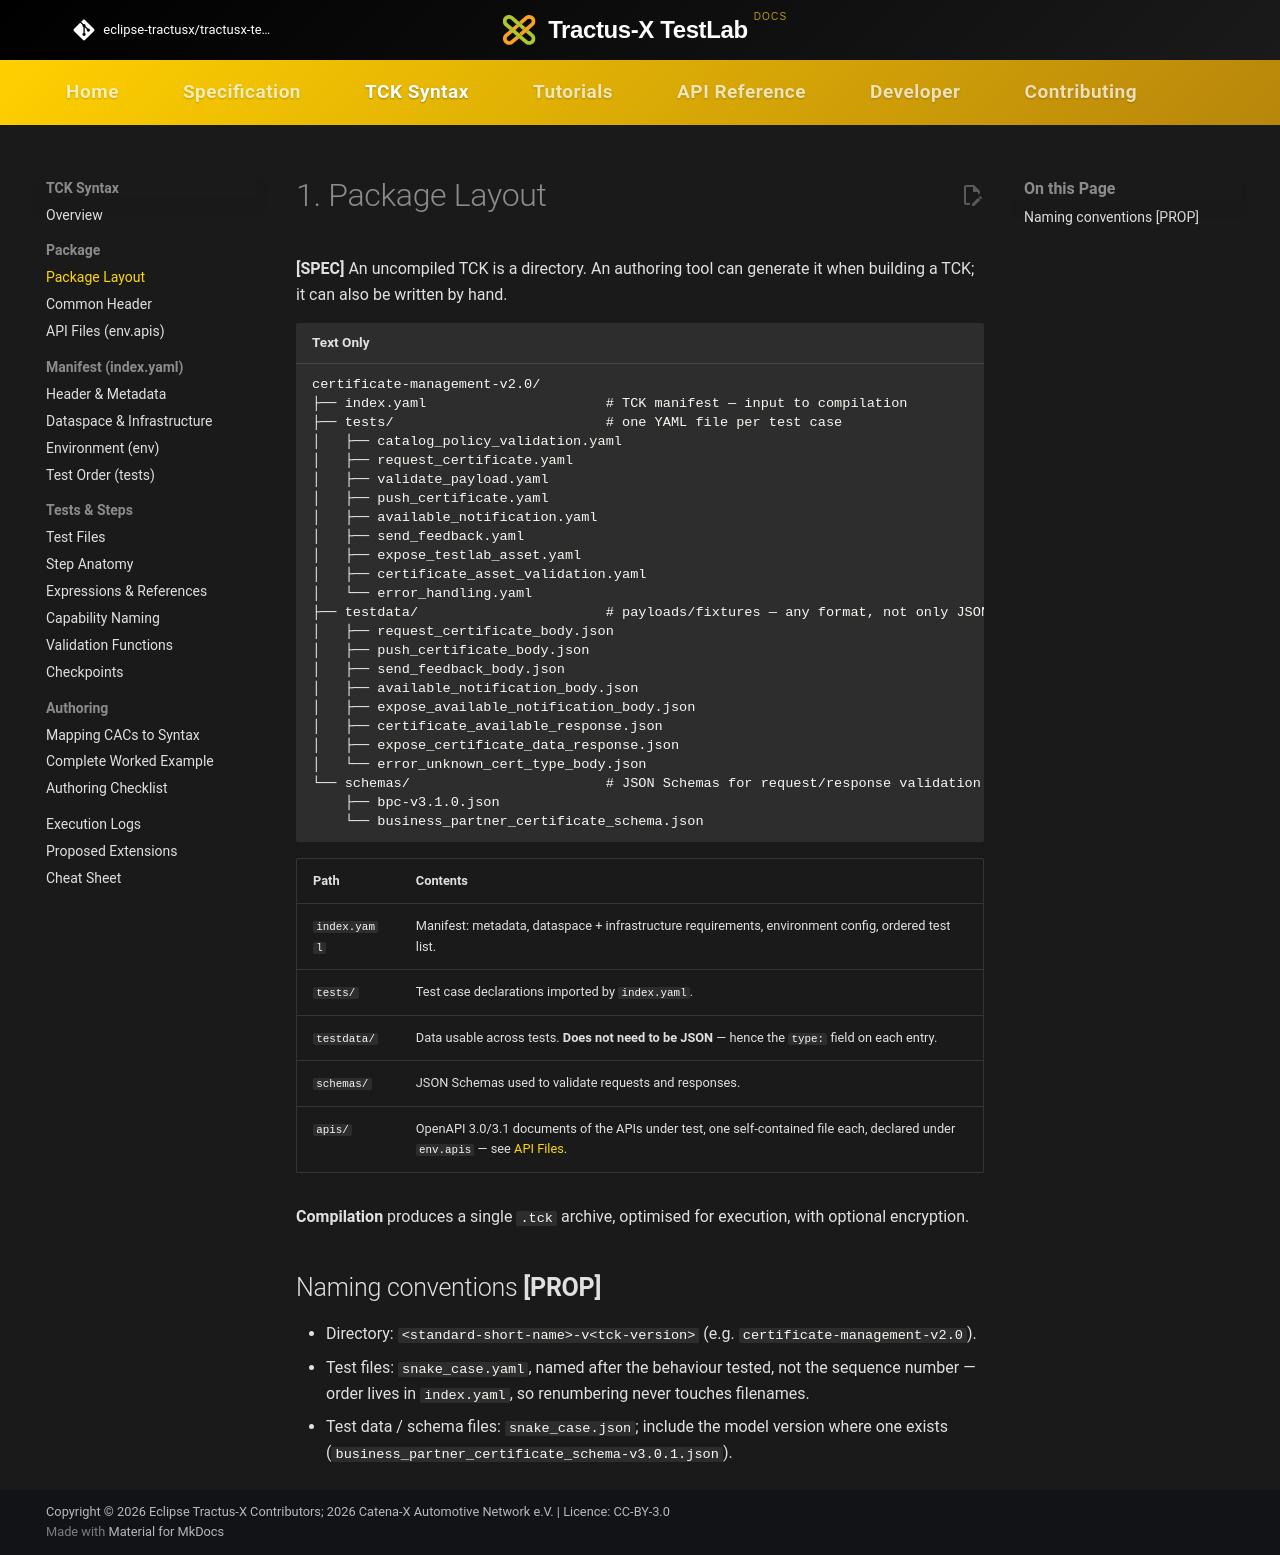

repository: eclipse-tractusx/tractusx-testlab · page: tck-syntax/package/layout/index.html · generator: mkdocs

# 1. Package Layout

**[SPEC]** An uncompiled TCK is a directory. An authoring tool can generate it when building a TCK; it can
also be written by hand.

```
certificate-management-v2.0/
├── index.yaml                      # TCK manifest — input to compilation
├── tests/                          # one YAML file per test case
│   ├── catalog_policy_validation.yaml
│   ├── request_certificate.yaml
│   ├── validate_payload.yaml
│   ├── push_certificate.yaml
│   ├── available_notification.yaml
│   ├── send_feedback.yaml
│   ├── expose_testlab_asset.yaml
│   ├── certificate_asset_validation.yaml
│   └── error_handling.yaml
├── testdata/                       # payloads/fixtures — any format, not only JSON
│   ├── request_certificate_body.json
│   ├── push_certificate_body.json
│   ├── send_feedback_body.json
│   ├── available_notification_body.json
│   ├── expose_available_notification_body.json
│   ├── certificate_available_response.json
│   ├── expose_certificate_data_response.json
│   └── error_unknown_cert_type_body.json
└── schemas/                        # JSON Schemas for request/response validation
    ├── bpc-v3.1.0.json
    └── business_partner_certificate_schema.json
```

| Path | Contents |
|---|---|
| `index.yaml` | Manifest: metadata, dataspace + infrastructure requirements, environment config, ordered test list. |
| `tests/` | Test case declarations imported by `index.yaml`. |
| `testdata/` | Data usable across tests. **Does not need to be JSON** — hence the `type:` field on each entry. |
| `schemas/` | JSON Schemas used to validate requests and responses. |
| `apis/` | OpenAPI 3.0/3.1 documents of the APIs under test, one self-contained file each, declared under `env.apis` — see [API Files](api-files.md). |

**Compilation** produces a single `.tck` archive, optimised for execution, with optional encryption.

## Naming conventions **[PROP]**

- Directory: `<standard-short-name>-v<tck-version>` (e.g. `certificate-management-v2.0`).
- Test files: `snake_case.yaml`, named after the behaviour tested, not the sequence number — order lives in
  `index.yaml`, so renumbering never touches filenames.
- Test data / schema files: `snake_case.json`; include the model version where one exists
  (`business_partner_certificate_schema-v3.0.1.json`).
